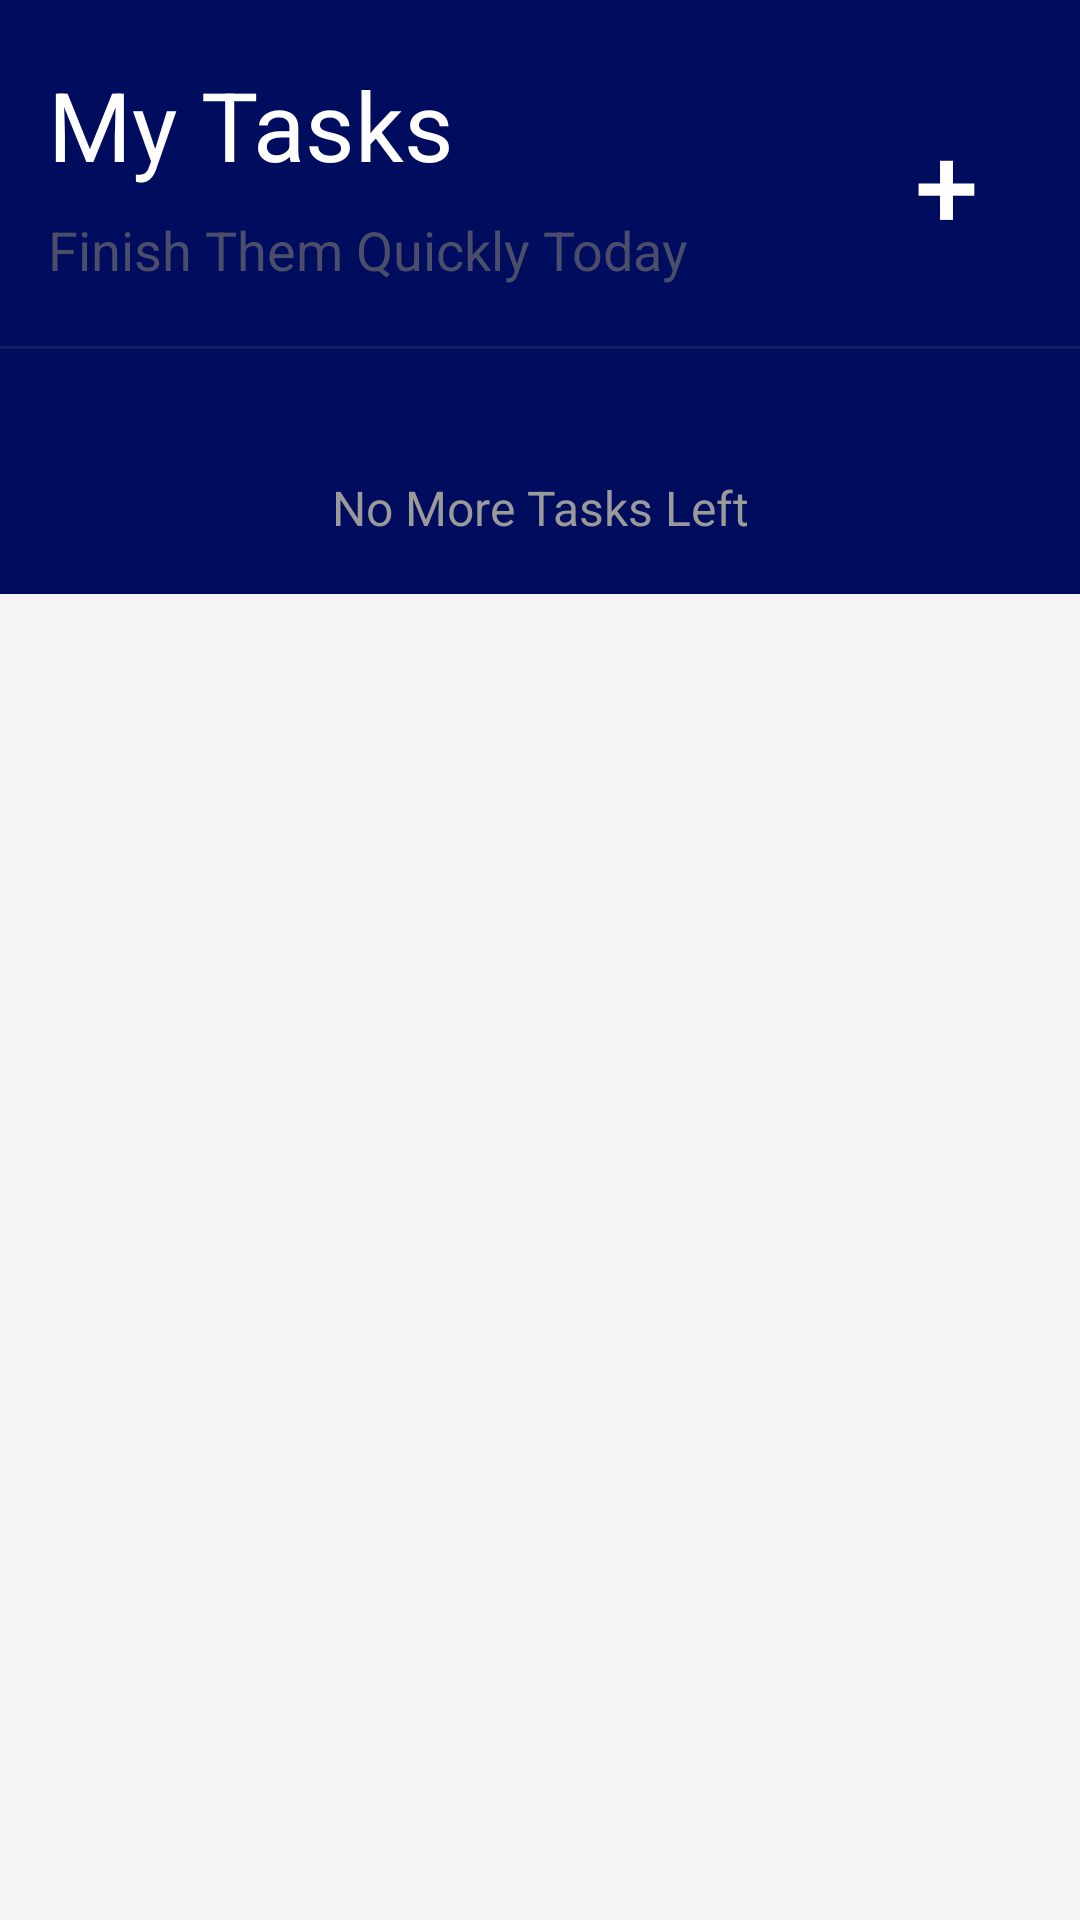

Reconstruct the res/layout file that produces this screen, plus the resources it refers to.
<!-- AndroidManifest.xml: application theme AppTheme -->
<!-- res/layout/activity_main.xml -->
<?xml version="1.0" encoding="utf-8"?>
<LinearLayout xmlns:android="http://schemas.android.com/apk/res/android"
    xmlns:app="http://schemas.android.com/apk/res-auto"
    xmlns:tools="http://schemas.android.com/tools"
    android:layout_width="match_parent"
    android:layout_height="match_parent"
    android:background="#F4F4F4"
    android:orientation="vertical"
    tools:context=".MainActivity">


  <LinearLayout
      android:orientation="vertical"
      android:layout_width="match_parent"
      android:background="@color/colorPrimaryDark"
      android:layout_height="198dp">

    <LinearLayout
        android:orientation="horizontal"
        android:layout_width="match_parent"
        android:layout_height="wrap_content">

      <LinearLayout
          android:layout_marginLeft="16dp"
          android:orientation="vertical"
          android:layout_width="wrap_content"
          android:layout_height="wrap_content">

        <TextView
            android:id="@+id/titlepage"
            android:layout_marginTop="20dp"
            android:textSize="32sp"
            android:textColor="#FFF"
            android:text="My Tasks"
            android:layout_width="match_parent"
            android:layout_height="wrap_content" />

        <TextView
            android:id="@+id/subtitlepage"
            android:textSize="18sp"
            android:textColor="#4A4E6A"
            android:layout_marginTop="8dp"
            android:text="Finish Them Quickly Today"
            android:layout_width="match_parent"
            android:layout_height="wrap_content" />

      </LinearLayout>

      <Button
          android:layout_marginTop="35dp"
          android:layout_marginLeft="60dp"
          android:id="@+id/btnAddNew"
          android:text="+"
          android:background="@drawable/bgbtnnew"
          android:textSize="38sp"
          android:textColor="#FFF"
          android:layout_width="52dp"
          android:layout_height="52dp" />

    </LinearLayout>
    <View
    android:layout_marginTop="20dp"
    android:layout_width="match_parent"
    android:background="#131E69"
    android:layout_height="1dp" />
  </LinearLayout>
  <androidx.recyclerview.widget.RecyclerView
      android:id="@+id/ourdoes"
      android:layout_width="match_parent"
      android:layout_height="wrap_content"
      android:layout_marginTop="-60dp"
      android:layout_marginRight="16dp"
      android:layout_marginLeft="16dp">
  </androidx.recyclerview.widget.RecyclerView>
  <TextView
      android:id="@+id/endpage"
      android:textSize="16sp"
      android:textColor="#9A9A9A"
      android:layout_marginTop="20dp"
      android:text="No More Tasks Left"
      android:gravity="center"
      android:layout_width="match_parent"
      android:layout_height="wrap_content" />
</LinearLayout>
<!-- resources referenced by this layout -->
<resources>
  <color name="colorPrimaryDark">#000C5D</color>
  <style name="AppTheme" parent="Theme.AppCompat.Light.NoActionBar">
          
          <item name="colorPrimary">@color/colorPrimary</item>
          <item name="colorPrimaryDark">@color/colorPrimaryDark</item>
          <item name="colorAccent">@color/colorAccent</item>
      </style>
  <color name="colorPrimary">#6200EE</color>
  <color name="colorAccent">#03DAC5</color>
</resources>
